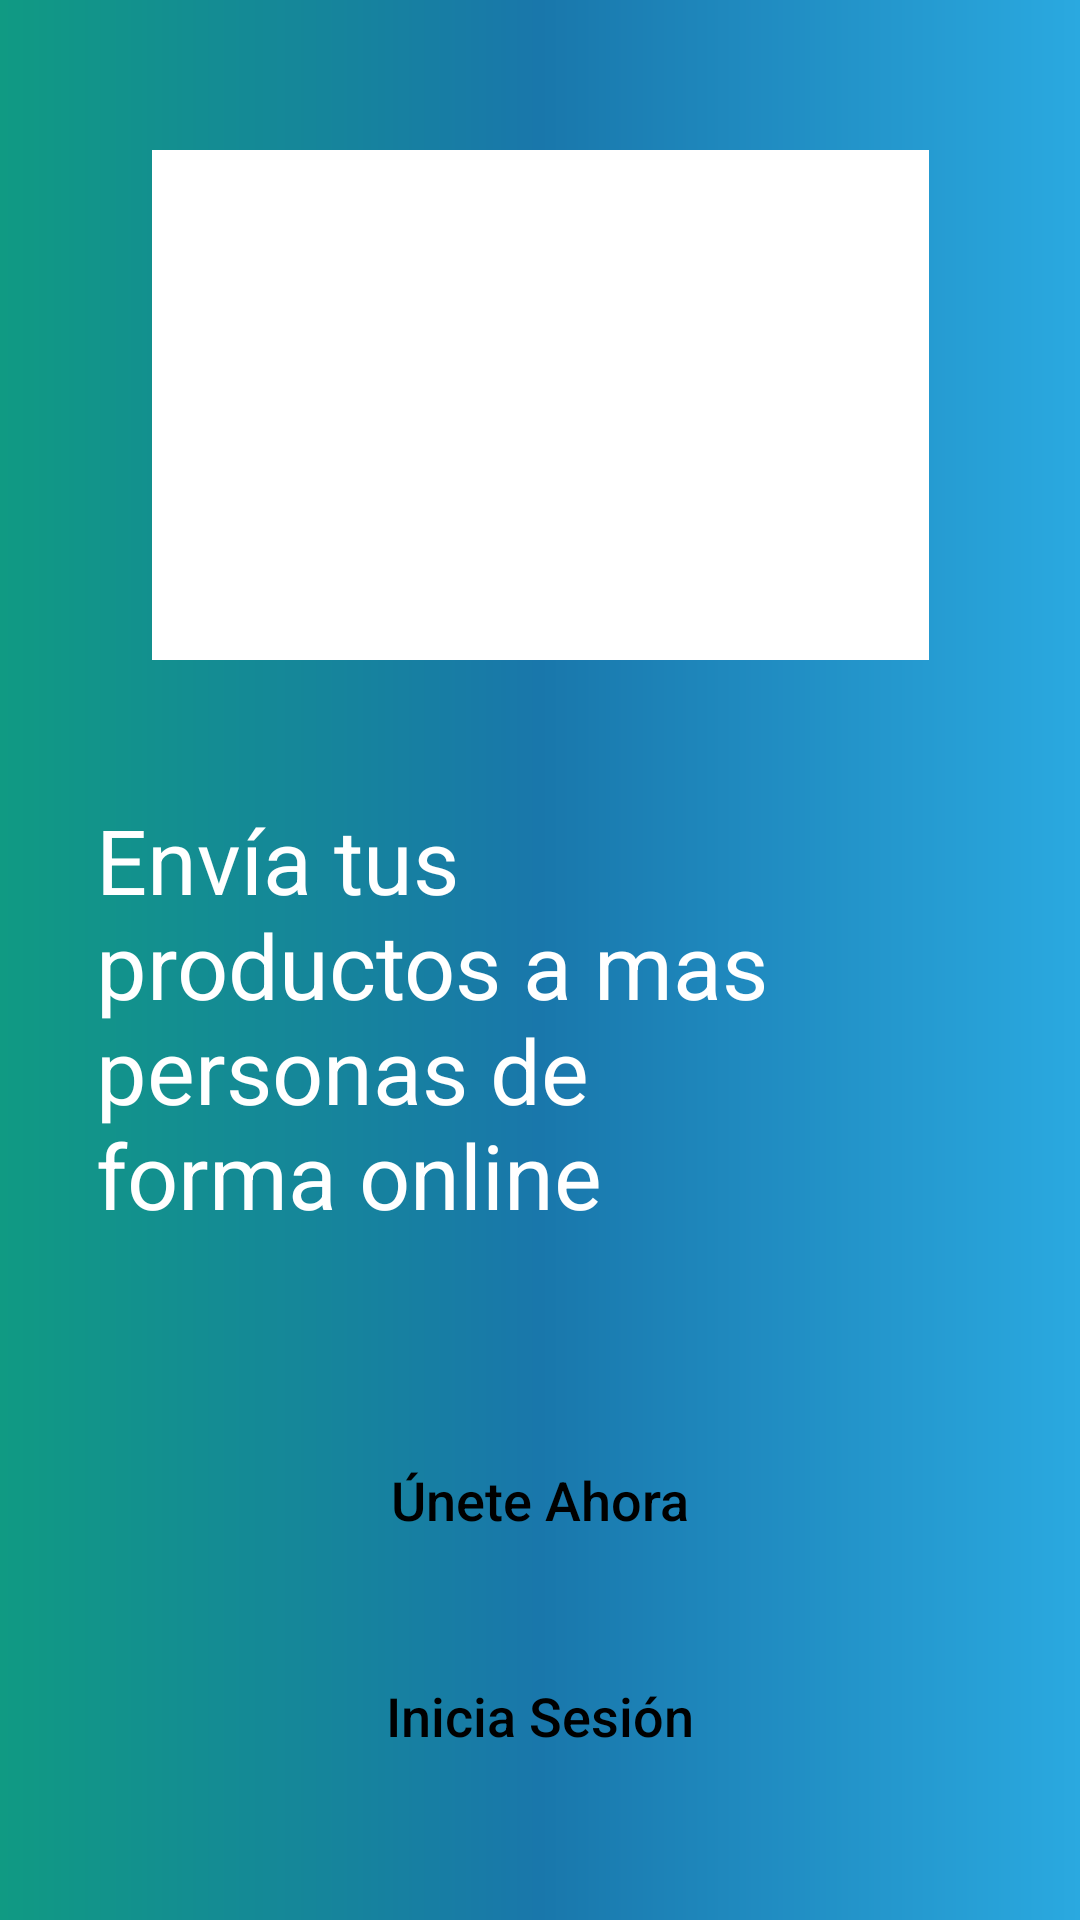

Write the Android layout XML for this screen, with the resource values it uses.
<!-- AndroidManifest.xml: application theme AppTheme -->
<!-- res/layout/activity_main.xml -->
<?xml version="1.0" encoding="utf-8"?>
<androidx.constraintlayout.widget.ConstraintLayout xmlns:android="http://schemas.android.com/apk/res/android"
    xmlns:app="http://schemas.android.com/apk/res-auto"
    xmlns:tools="http://schemas.android.com/tools"
    android:layout_width="match_parent"
    android:layout_height="match_parent"
    android:background="@drawable/degradado_toolbar"
    tools:context=".MainActivity">

    <TextView
        android:id="@+id/textView4"
        android:layout_width="228dp"
        android:layout_height="wrap_content"
        android:layout_marginLeft="32dp"
        android:text="Envía tus productos a mas personas de forma online"
        android:textColor="#FFFFFF"
        android:textSize="30sp"
        app:layout_constraintBottom_toTopOf="@+id/button3"
        app:layout_constraintLeft_toLeftOf="parent"
        app:layout_constraintTop_toBottomOf="@+id/imageView"
        app:layout_constraintVertical_bias="0.418" />

    <ImageView
        android:id="@+id/imageView"
        android:layout_width="259dp"
        android:layout_height="170dp"
        android:layout_marginTop="50dp"
        android:background="#FFFFFF"
        app:layout_constraintEnd_toEndOf="parent"
        app:layout_constraintStart_toStartOf="parent"
        app:layout_constraintTop_toTopOf="parent"
        app:srcCompat="@drawable/logo_encargalo_version_vertical" />

    <Button
        android:id="@+id/btn_inicia"
        android:layout_width="match_parent"
        android:layout_height="wrap_content"
        android:layout_marginStart="20dp"
        android:layout_marginEnd="20dp"
        android:layout_marginBottom="44dp"
        android:background="@drawable/btn_bg_azul_100_underline"
        android:text="Inicia Sesión"
        android:textColor="@color/design_default_color_on_secondary"
        android:textSize="18sp"
        app:layout_constraintBottom_toBottomOf="parent"
        app:layout_constraintEnd_toEndOf="parent"
        app:layout_constraintHorizontal_bias="1.0"
        app:layout_constraintStart_toStartOf="parent" />

    <Button
        android:id="@+id/button3"
        android:layout_width="match_parent"
        android:layout_height="wrap_content"
        android:layout_marginStart="20dp"
        android:layout_marginEnd="20dp"
        android:layout_marginBottom="24dp"
        android:background="@drawable/btn_bg_azul_100_underline"
        android:onClick="iraregistro"
        android:text="Únete Ahora"
        android:textColor="@color/design_default_color_on_secondary"
        android:textSize="18sp"
        app:layout_constraintBottom_toTopOf="@+id/btn_inicia"
        app:layout_constraintEnd_toEndOf="parent"
        app:layout_constraintHorizontal_bias="1.0"
        app:layout_constraintStart_toStartOf="parent" />

</androidx.constraintlayout.widget.ConstraintLayout>
<!-- resources referenced by this layout -->
<resources>
  <!-- drawable degradado_toolbar (drawable) -->
  <?xml version="1.0" encoding="utf-8"?>
  <shape android:shape="rectangle" xmlns:android="http://schemas.android.com/apk/res/android">
      <gradient android:startColor="@color/verde_100"
                android:centerColor="@color/azul_200"
                android:endColor="@color/azul_300"/>
  </shape>
  <style name="AppTheme" parent="Theme.AppCompat.Light.NoActionBar">
          
          <item name="colorPrimary">@color/colorPrimary</item>
          <item name="colorPrimaryDark">@color/colorPrimaryDark</item>
          <item name="colorAccent">@color/colorAccent</item>
          <item name="android:textAllCaps">false</item>
  
          <item name="android:windowTranslucentStatus">true</item>
          <item name="android:statusBarColor">@android:color/transparent</item>
  
      </style>
  <color name="verde_100">#109a83</color>
  <color name="azul_200">#1977ab</color>
  <color name="azul_300">#2aa9e0</color>
  <color name="colorPrimary">#959595</color>
  <color name="colorPrimaryDark">#2A0088</color>
  <color name="colorAccent">#FF5722</color>
</resources>
